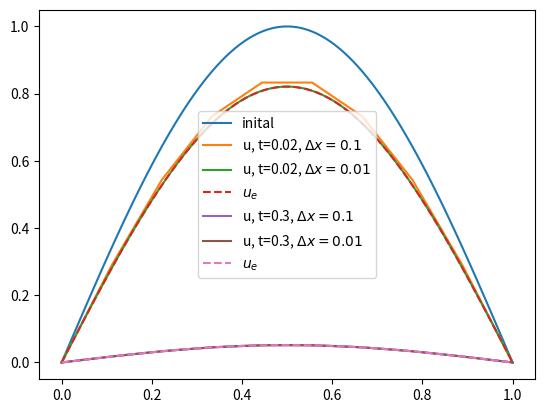

Write the Python code that produced this figure. (Note: this script raises an exception after producing the figure.)
import numpy as np
import matplotlib.pyplot as plt

# define inital condition
def initial(x):
    return np.sin(x*np.pi)

def solve(init_func, T, Nx=100, L=1, safety_factor=0.9):
    """
    solves equation u_xx = u_t for a given inital condition and
    boundries u(0,t) = u(L,t) = 0

    Parameters:
    args:
        init_func          --  function of x at t=0
        T               --  final time
    kwargs:
        dx              --  step size of spatial grid
        L               --  value of end point in space
        safety factor   --  factor to multiply dx**2/2 to ensure stability

    """

    # establish space grid and time parameters
    #Nx = int(L/dx) + 1
    dx = L/(Nx - 1)

    dt = (0.5*dx**2)*safety_factor
    Nt = int(T/dt) + 1

    c = dt/dx**2

    # create arrays
    x = np.linspace(0, L, Nx)
    u = np.zeros((Nt, Nx))
    u[0, :] = init_func(x)

    # solve explicit differential equations
    # boundry conditions u[0] = u[-1] = 0 are not touched in loop
    for n in range(0, Nt-1):
        for i in range(1, Nx-1):
            u[n+1, i] = c*(u[n, i+1] - 2*u[n, i] + u[n, i-1]) + u[n, i]

    return [u, x]

# define exact solution
def exact(x, t):
    return np.exp(-np.pi**2*t)*np.sin(np.pi*x)


if __name__ == "__main__":
    # plot exact solution vs computed for some time t
    [u1_1, x1] = solve(initial, 0.02, Nx=10)
    u1_2 = solve(initial, 0.3, Nx=10)[0]

    [u2_1, x2] = solve(initial, 0.02, Nx=100)
    u2_2 = solve(initial, 0.3, Nx=100)[0]



    plt.figure(1)
    plt.plot(x2, initial(x2), label="inital")
    plt.plot(x1, u1_1[-1, :], label="u, t=0.02, $\Delta x=0.1$")
    plt.plot(x2, u2_1[-1, :], label="u, t=0.02, $\Delta x=0.01$")
    plt.plot(x2, exact(x2, 0.02), '--', label="$u_e$")
    # plt.legend()


    # plt.figure(2)
    # plt.plot(x2, initial(x2), label="inital")
    plt.plot(x1, u1_2[-1, :], label="u, t=0.3, $\Delta x=0.1$")
    plt.plot(x2, u2_2[-1, :], label="u, t=0.3, $\Delta x=0.01$")
    plt.plot(x2, exact(x2, 0.3), '--', label="$u_e$")
    plt.legend()
    plt.savefig("../figures/FD_solved.pdf")
    plt.show()

    # compute MSE of the error for the different cases:
    print("---------For t = 0.02:---------")
    print(f"dx = 0.1  | MSE = {np.mean((u1_1[-1, :]-exact(x1,0.02))**2)}")
    print(f"dx = 0.01 | MSE = {np.mean((u2_1[-1, :]-exact(x2,0.02))**2)}")
    print("---------For t = 0.3-----------")
    print(f"dx = 0.1  | MSE = {np.mean((u1_2[-1, :]-exact(x1,0.3))**2)}")
    print(f"dx = 0.01 | MSE = {np.mean((u2_2[-1, :]-exact(x2,0.3))**2)}")
